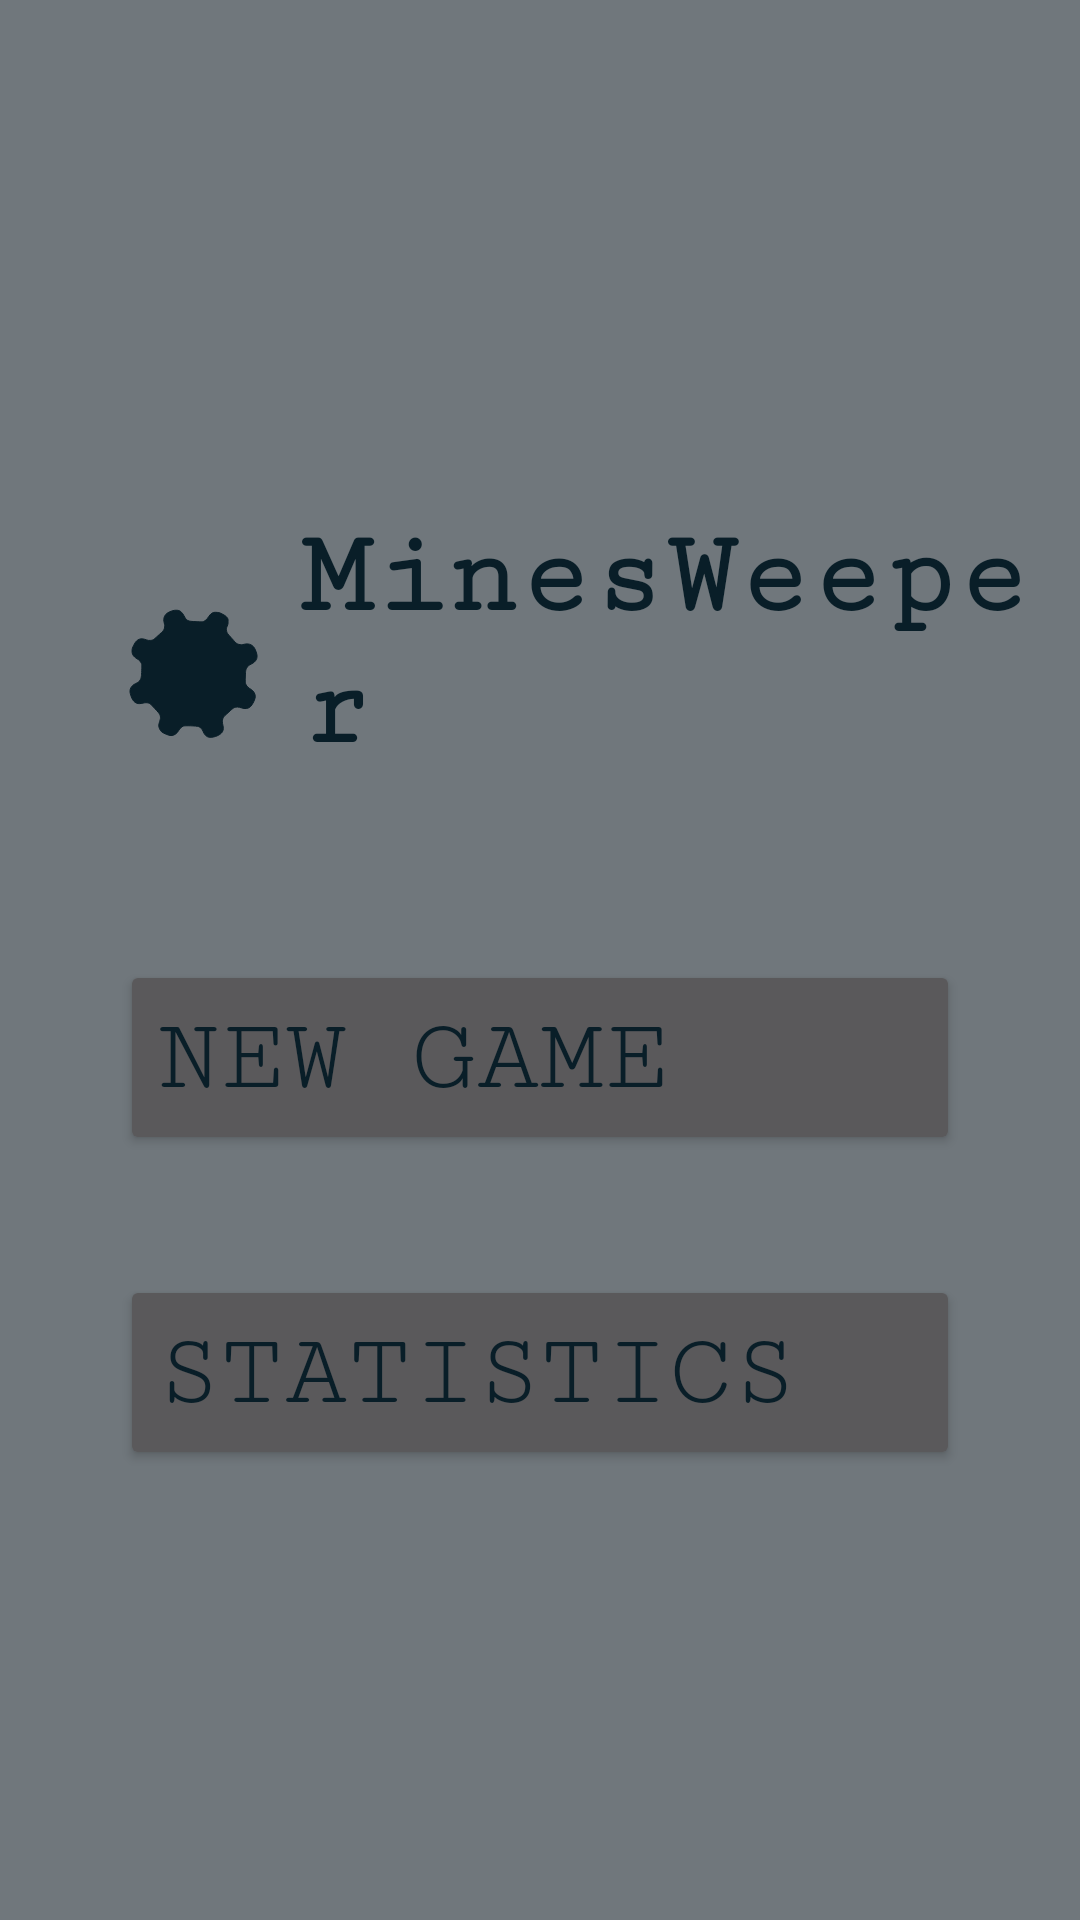

The Android layout XML behind this screen, and the referenced resources:
<!-- AndroidManifest.xml: application theme Theme.MinesWeeper -->
<!-- res/layout/activity_main.xml -->
<?xml version="1.0" encoding="utf-8"?>
<RelativeLayout xmlns:android="http://schemas.android.com/apk/res/android"
    xmlns:app="http://schemas.android.com/apk/res-auto"
    xmlns:tools="http://schemas.android.com/tools"
    android:layout_width="match_parent"
    android:layout_height="match_parent"
    android:background="?backgroundColor"
    tools:context=".MainActivity">

    <TextView
        android:id="@+id/nameOfGame"
        android:layout_width="match_parent"
        android:layout_height="wrap_content"
        android:layout_alignBottom="@id/MainMine"
        android:layout_marginStart="10dp"
        android:layout_marginTop="170sp"
        android:layout_toEndOf="@+id/MainMine"
        android:fontFamily="serif-monospace"
        android:text="@string/game_name"
        android:textAlignment="textStart"
        android:textColor="?colorOnPrimary"
        android:textSize="40sp"
        android:textStyle="bold" />

    <ImageView
        android:id="@+id/MainMine"
        android:layout_width="50dp"
        android:layout_height="50dp"
        android:layout_marginStart="40sp"
        android:layout_marginTop="200dp"
        android:contentDescription="@string/app_name"
        android:onClick="vibro"
        app:srcCompat="@drawable/bomb" />

    <LinearLayout
        android:layout_width="match_parent"
        android:layout_height="match_parent"
        android:layout_below="@+id/nameOfGame"
        android:layout_marginStart="40dp"
        android:layout_marginTop="50dp"
        android:layout_marginEnd="40dp"
        android:layout_marginBottom="130dp"
        android:orientation="vertical">

        <Button
            android:id="@+id/newGame"
            android:layout_width="match_parent"
            android:layout_height="wrap_content"
            android:layout_marginTop="20dp"
            android:layout_marginBottom="20dp"
            android:layout_weight="1"
            android:fontFamily="serif-monospace"
            android:onClick="toNewGameSettings"
            android:text="@string/new_game"
            android:textAlignment="viewStart"
            android:textColor="?colorOnPrimary"
            android:textSize="35sp" />

        <Button
            android:id="@+id/statistic"
            android:layout_width="match_parent"
            android:layout_height="wrap_content"
            android:layout_marginTop="20dp"
            android:layout_marginBottom="20dp"
            android:layout_weight="1"
            android:fontFamily="serif-monospace"
            android:onClick="toStatistics"
            android:text="@string/statistics"
            android:textAlignment="viewStart"
            android:textColor="?colorOnPrimary"
            android:textSize="35sp" />
    </LinearLayout>
</RelativeLayout>
<!-- resources referenced by this layout -->
<resources>
  <!-- drawable bomb: vector/xml drawable (drawable, 2039 chars, omitted) -->
  <string name="app_name">MinesWeeper</string>
  <string name="game_name">MinesWeeper</string>
  <string name="new_game">New Game</string>
  <string name="statistics">Statistics</string>
  <style name="Theme.MinesWeeper" parent="Theme.Material3.Dark.NoActionBar">
          
          <item name="colorPrimary">@color/colorPrimary</item>
          <item name="colorPrimaryVariant">@color/accentColor</item>
          <item name="backgroundColor">@color/backgroundColor</item>
          <item name="colorOnPrimary">@color/not_white</item>
          <item name="colorPrimaryDark">@color/colorPrimary</item>
          
          <item name="colorSecondary">@color/colorAccent</item>
          <item name="colorOnSecondary">@color/black</item>
          
          <item name="android:statusBarColor" tools:targetApi="l">?attr/colorPrimaryVariant</item>
          
          <item name="windowNoTitle">true</item>
          <item name="android:windowActivityTransitions">true</item>
      </style>
  <color name="colorPrimary">#8A9297</color>
  <color name="accentColor">#007FAC</color>
  <color name="backgroundColor">#70777C</color>
  <color name="not_white">#091E28</color>
  <color name="colorAccent">#007FAC</color>
  <color name="black">#000000</color>
</resources>
